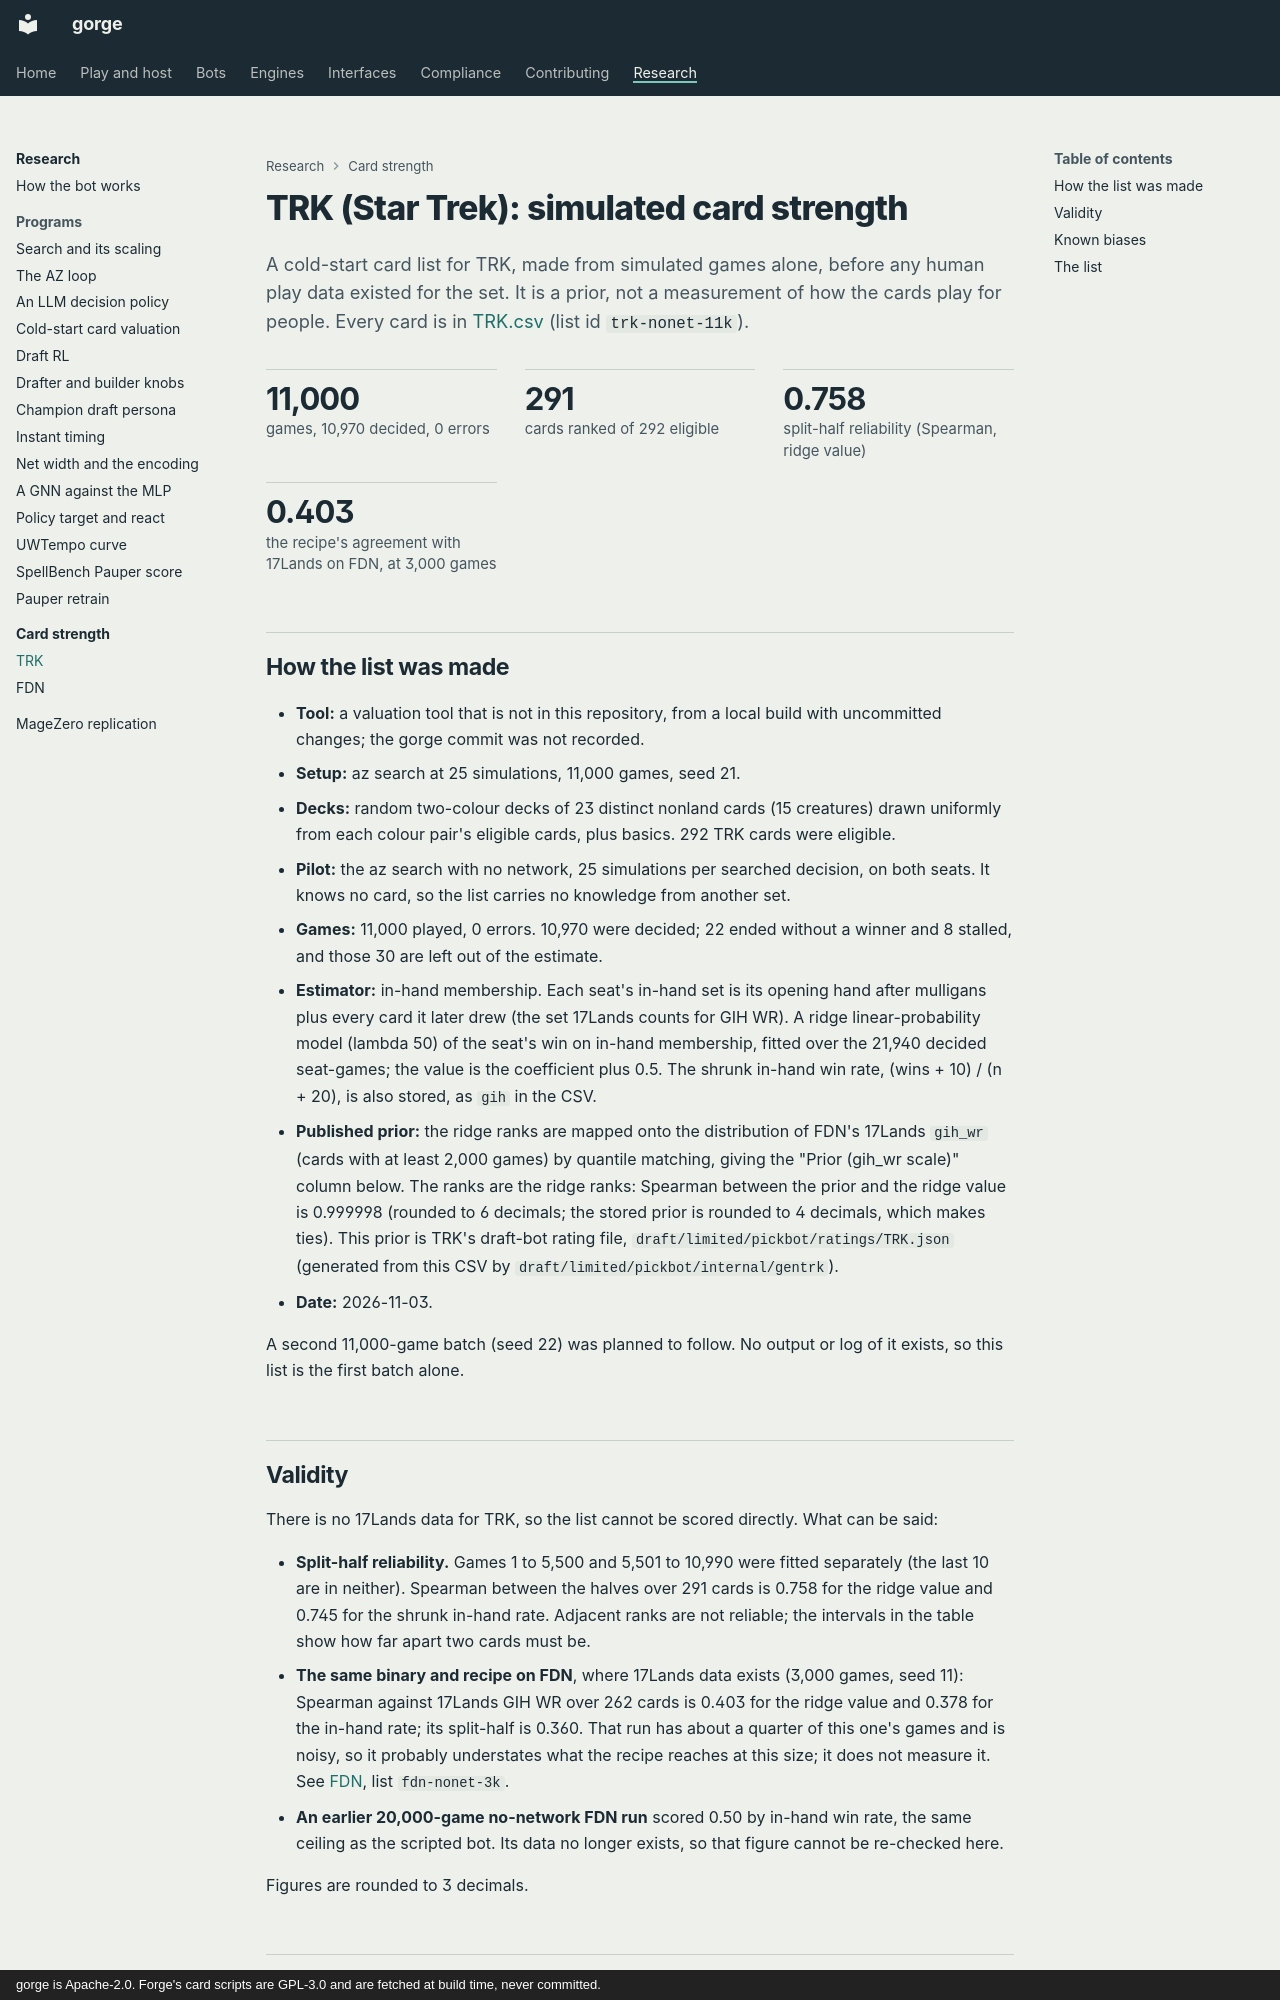

repository: adams-shaun/gorge · page: research/card-strength/TRK/index.html · generator: mkdocs · copyright: gorge is Apache-2.0. Forge's card scripts are GPL-3.0 and are fetched at build time, never committed.

# TRK (Star Trek): simulated card strength

A cold-start card list for TRK, made from simulated games alone, before any human play data existed for the set. It is a prior, not a measurement of how the cards play for people. Every card is in [TRK.csv](TRK.csv) (list id `trk-nonet-11k`).

<ul class="gg-facts">
  <li><strong>11,000</strong> games, 10,970 decided, 0 errors</li>
  <li><strong>291</strong> cards ranked of 292 eligible</li>
  <li><strong>0.758</strong> split-half reliability (Spearman, ridge value)</li>
  <li><strong>0.403</strong> the recipe's agreement with 17Lands on FDN, at 3,000 games</li>
</ul>

## How the list was made

- **Tool:** a valuation tool that is not in this repository, from a local build with uncommitted changes; the gorge commit was not recorded.
- **Setup:** az search at 25 simulations, 11,000 games, seed 21.
- **Decks:** random two-colour decks of 23 distinct nonland cards (15 creatures) drawn uniformly from each colour pair's eligible cards, plus basics. 292 TRK cards were eligible.
- **Pilot:** the az search with no network, 25 simulations per searched decision, on both seats. It knows no card, so the list carries no knowledge from another set.
- **Games:** 11,000 played, 0 errors. 10,970 were decided; 22 ended without a winner and 8 stalled, and those 30 are left out of the estimate.
- **Estimator:** in-hand membership. Each seat's in-hand set is its opening hand after mulligans plus every card it later drew (the set 17Lands counts for GIH WR). A ridge linear-probability model (lambda 50) of the seat's win on in-hand membership, fitted over the 21,940 decided seat-games; the value is the coefficient plus 0.5. The shrunk in-hand win rate, (wins + 10) / (n + 20), is also stored, as `gih` in the CSV.
- **Published prior:** the ridge ranks are mapped onto the distribution of FDN's 17Lands `gih_wr` (cards with at least 2,000 games) by quantile matching, giving the "Prior (gih_wr scale)" column below. The ranks are the ridge ranks: Spearman between the prior and the ridge value is 0.999998 (rounded to 6 decimals; the stored prior is rounded to 4 decimals, which makes ties). This prior is TRK's draft-bot rating file, `draft/limited/pickbot/ratings/TRK.json` (generated from this CSV by `draft/limited/pickbot/internal/gentrk`).
- **Date:** 2026-11-03.

A second 11,000-game batch (seed 22) was planned to follow. No output or log of it exists, so this list is the first batch alone.
